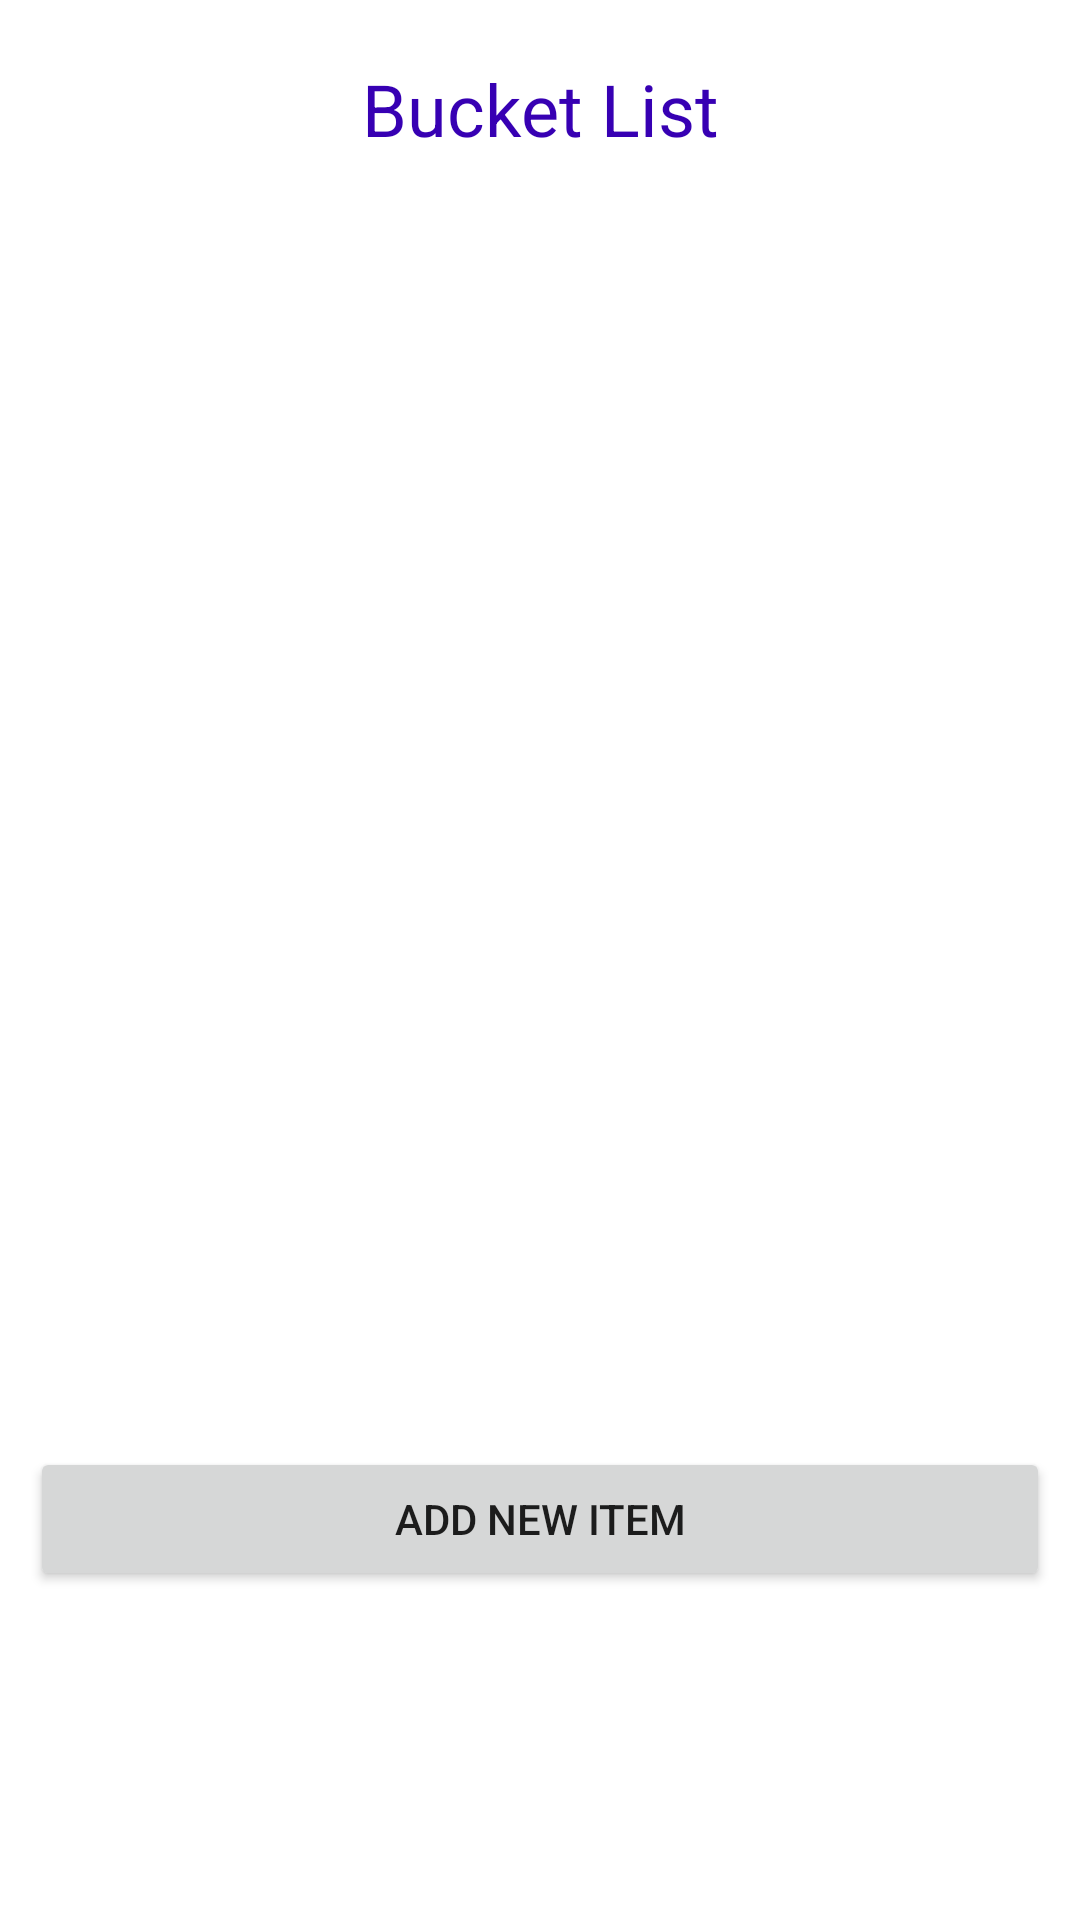

Reconstruct the res/layout file that produces this screen, plus the resources it refers to.
<!-- AndroidManifest.xml: application theme Theme.FinalProject475 -->
<!-- res/layout/fragment_bucket_list.xml -->
<?xml version="1.0" encoding="utf-8"?>
<RelativeLayout
    xmlns:android="http://schemas.android.com/apk/res/android"
    xmlns:tools="http://schemas.android.com/tools"
    android:layout_width="match_parent"
    android:layout_height="match_parent"
    tools:context=".BucketListFragment">

    
    <TextView
        android:id="@+id/titleBucket"
        android:layout_width="match_parent"
        android:layout_height="wrap_content"
        android:layout_marginTop="20dp"
        android:textAlignment="center"
        android:textSize="24dp"
        android:textColor="@color/purple_700"
        android:text="Bucket List" />

    <ListView
        android:id="@+id/listItems"
        android:layout_width="match_parent"
        android:layout_height="400dp"
        android:layout_marginTop="20dp"
        android:layout_below="@id/titleBucket"
        />
    <Button
        android:layout_width="match_parent"
        android:layout_height="wrap_content"
        android:layout_marginTop="100dp"
        android:layout_margin="10dp"
        android:layout_below="@+id/listItems"
        android:text="Add New Item"
        />

</RelativeLayout>
<!-- resources referenced by this layout -->
<resources>
  <style name="Theme.FinalProject475" parent="Theme.MaterialComponents.DayNight.DarkActionBar">
          
          <item name="colorPrimary">@color/purple_500</item>
          <item name="colorPrimaryVariant">@color/purple_700</item>
          <item name="colorOnPrimary">@color/white</item>
          
          <item name="colorSecondary">@color/teal_200</item>
          <item name="colorSecondaryVariant">@color/teal_700</item>
          <item name="colorOnSecondary">@color/black</item>
          
          <item name="android:statusBarColor">?attr/colorPrimaryVariant</item>
          
      </style>
  <!-- not gathered from this repository: default colours our renderer supplied (Android Studio template values) -->
  <color name="purple_500">#FF6200EE</color>
  <color name="purple_700">#FF3700B3</color>
  <color name="teal_200">#FF03DAC5</color>
  <color name="teal_700">#FF018786</color>
  <color name="black">#FF000000</color>
  <color name="white">#FFFFFFFF</color>
</resources>
